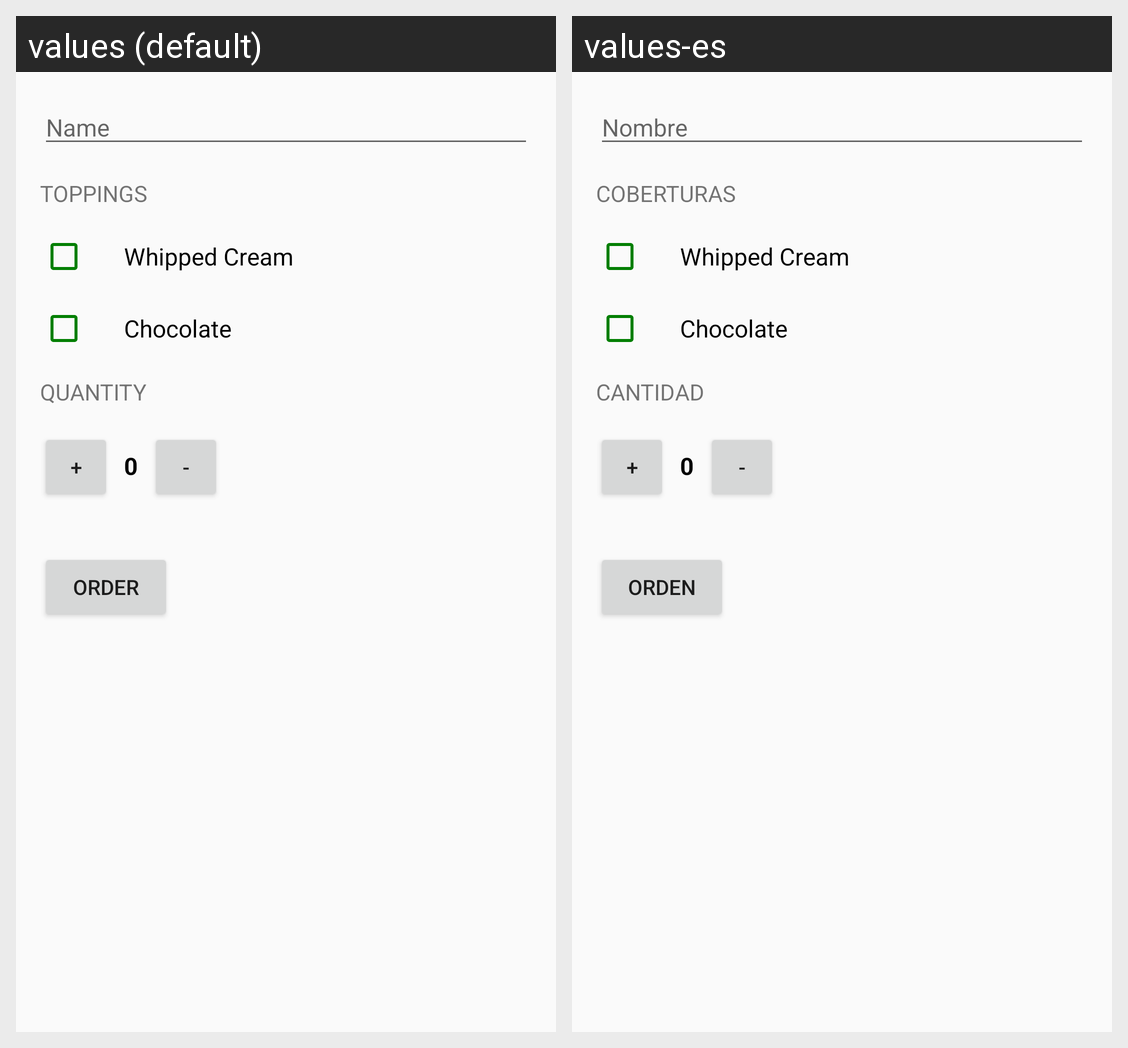

The Android screen above is rendered under two locales of the same app. Produce the string resources it draws, with the default and per-locale values.
Android screen res/layout/activity_main.xml rendered under 2 locales, left to right: values (default), values-es. Device: Nexus 5 (rendered at 1080×1920; each locale shown at half size, 540×960, under a caption strip naming it); theme AppTheme.
Strings drawn on this screen, with the default value and each locale's value (text and hints the layout hard-codes, and strings that could not be matched under every locale, appear in the picture but are not listed):

txt_name
  values: Name
  values-es: Nombre

txt_toppings
  values: Toppings
  values-es: coberturas

chk_whipped
  values: Whipped Cream
  values-es: Whipped Cream  [not translated; the default value is used]

chk_chocolate
  values: Chocolate
  values-es: Chocolate

txt_quantity
  values: Quantity
  values-es: Cantidad

but_increment
  values: +
  values-es: +  [not translated; the default value is used]

txt_quantity_number
  values: 0
  values-es: 0  [not translated; the default value is used]

but_decrement
  values: -
  values-es: -  [not translated; the default value is used]

txt_price_number
  values: 0
  values-es: 0  [not translated; the default value is used]

but_order
  values: Order
  values-es: Orden
